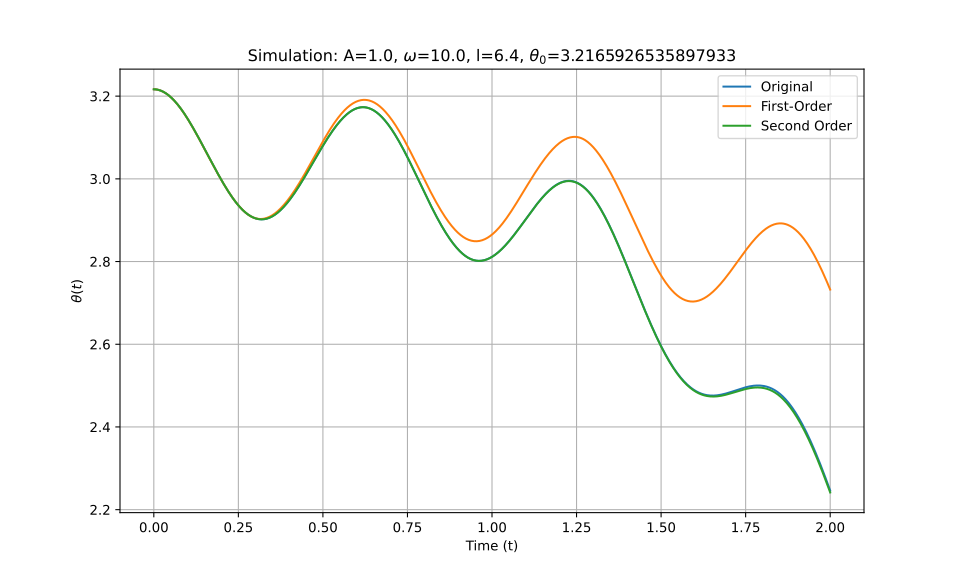

Values plotted in this chart, from the file beside it:
t_eval, Equation_1, Equation_2, Equation_3
0.0, 3.217, 3.217, 3.217
0.002002, 3.217, 3.217, 3.217
0.004004, 3.216, 3.216, 3.216
0.006006, 3.216, 3.216, 3.216
0.008008, 3.216, 3.216, 3.216
0.01001, 3.216, 3.216, 3.216
0.01201, 3.215, 3.215, 3.215
0.01401, 3.215, 3.215, 3.215
0.01602, 3.215, 3.215, 3.215
0.01802, 3.214, 3.214, 3.214
0.02002, 3.214, 3.213, 3.214
0.02202, 3.213, 3.213, 3.213
0.02402, 3.212, 3.212, 3.212
0.02603, 3.211, 3.211, 3.211
0.02803, 3.211, 3.211, 3.211
0.03003, 3.21, 3.21, 3.21
0.03203, 3.209, 3.209, 3.209
0.03403, 3.208, 3.208, 3.208
0.03604, 3.207, 3.207, 3.207
0.03804, 3.206, 3.206, 3.206
0.04004, 3.204, 3.204, 3.204
0.04204, 3.203, 3.203, 3.203
0.04404, 3.202, 3.202, 3.202
0.04605, 3.2, 3.2, 3.2
0.04805, 3.199, 3.199, 3.199
0.05005, 3.198, 3.198, 3.198
0.05205, 3.196, 3.196, 3.196
0.05405, 3.195, 3.194, 3.195
0.05606, 3.193, 3.193, 3.193
0.05806, 3.191, 3.191, 3.191
0.06006, 3.19, 3.189, 3.19
0.06206, 3.188, 3.188, 3.188
0.06406, 3.186, 3.186, 3.186
0.06607, 3.184, 3.184, 3.184
0.06807, 3.182, 3.182, 3.182
0.07007, 3.18, 3.18, 3.18
0.07207, 3.178, 3.178, 3.178
0.07407, 3.176, 3.176, 3.176
0.07608, 3.174, 3.174, 3.174
0.07808, 3.172, 3.172, 3.172
0.08008, 3.17, 3.169, 3.17
0.08208, 3.167, 3.167, 3.167
0.08408, 3.165, 3.165, 3.165
0.08609, 3.163, 3.162, 3.163
0.08809, 3.16, 3.16, 3.16
0.09009, 3.158, 3.158, 3.158
0.09209, 3.155, 3.155, 3.155
0.09409, 3.153, 3.153, 3.153
0.0961, 3.15, 3.15, 3.15
0.0981, 3.148, 3.148, 3.148
0.1001, 3.145, 3.145, 3.145
0.1021, 3.143, 3.142, 3.143
0.1041, 3.14, 3.14, 3.14
0.1061, 3.137, 3.137, 3.137
0.1081, 3.134, 3.134, 3.134
0.1101, 3.132, 3.131, 3.132
0.1121, 3.129, 3.129, 3.129
0.1141, 3.126, 3.126, 3.126
0.1161, 3.123, 3.123, 3.123
0.1181, 3.12, 3.12, 3.12
... 940 more rows
